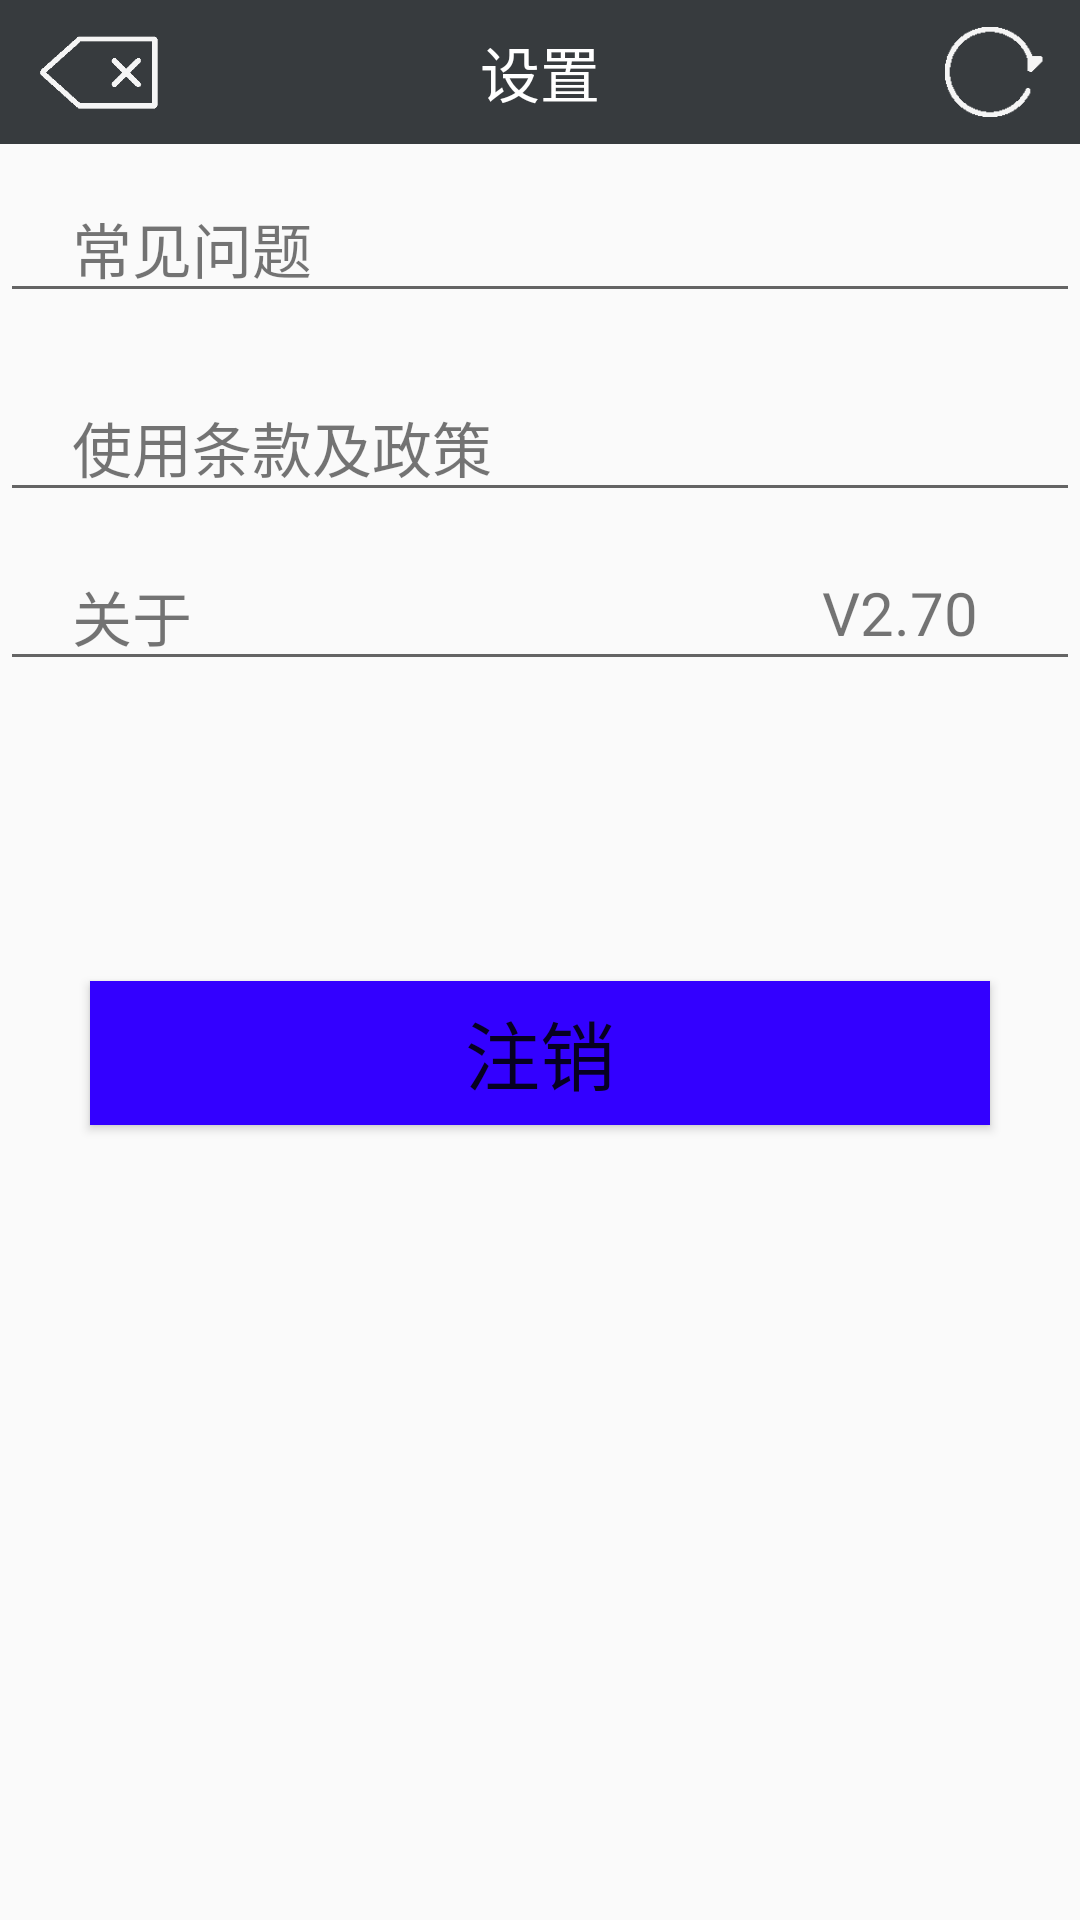

Layout XML and referenced resources for this Android screen:
<!-- AndroidManifest.xml: application theme AppTheme -->
<!-- res/layout/wo_setting.xml -->
<?xml version="1.0" encoding="utf-8"?>
<LinearLayout xmlns:android="http://schemas.android.com/apk/res/android"
    android:orientation="vertical" android:layout_width="match_parent"
    android:layout_height="match_parent"
    android:weightSum="1">
    <RelativeLayout
        android:layout_width="match_parent"
        android:layout_height="48dp"
        android:background="@color/biaoti">

        <TextView
            android:id="@+id/textView2"
            style="@style/Text.Title"
            android:layout_width="match_parent"
            android:layout_height="match_parent"
            android:text="设置"
            android:gravity="center" />

        <Button
            android:id="@+id/setting_fan_hui"
            style="@style/Text.Title_Button"
            android:layout_width="50dp"
            android:layout_height="40dp"
            android:background="@drawable/fanhui1"
            android:drawablePadding="6dp"
            android:layout_marginTop="4dp"
            android:gravity="center"
            android:layout_marginLeft="10dp"
            android:onClick="titleOnClick"
            android:paddingLeft="5dp"
            />

        <Button
            android:id="@+id/shuaxin"
            style="@style/Text.Title_Button"
            android:layout_width="40dp"
            android:layout_height="40dp"
            android:layout_alignParentRight="true"
            android:background="@drawable/shuaxin1"
            android:layout_marginTop="4dp"
            android:layout_marginRight="10dp"
            android:gravity="center"
            android:onClick="titleOnClick"
            android:paddingRight="5dp"
            />
    </RelativeLayout>
    <RelativeLayout
        android:orientation="vertical"
        android:layout_width="match_parent"
        android:layout_height="wrap_content"
        android:layout_gravity="center_horizontal"
        android:background="@drawable/abc_edit_text_material">

        <TextView
            android:layout_width="wrap_content"
            android:layout_height="wrap_content"
            android:text="常见问题"
            android:textSize="20dp"
            android:layout_marginLeft="20dp"
            android:layout_marginTop="10dp"
            />

        <ImageButton
            android:layout_width="wrap_content"
            android:layout_height="wrap_content"
            android:id="@+id/imageButton1"
            android:layout_alignParentEnd="true"
            android:src="@drawable/right"
            android:background="#ffffff"
            android:layout_alignParentTop="true" />
    </RelativeLayout>

    <RelativeLayout
        android:layout_marginTop="10dp"
        android:orientation="vertical"
        android:layout_width="match_parent"
        android:layout_height="wrap_content"
        android:layout_gravity="center_horizontal"
        android:background="@drawable/abc_edit_text_material">

        <TextView
            android:layout_width="wrap_content"
            android:layout_height="wrap_content"
            android:text="使用条款及政策"
            android:textSize="20dp"
            android:layout_marginLeft="20dp"
            android:layout_marginTop="10dp" />

        <ImageButton
            android:layout_width="wrap_content"
            android:layout_height="wrap_content"
            android:id="@+id/imageButton2"
            android:layout_alignParentEnd="true"
            android:src="@drawable/right"
            android:background="#ffffff"
            android:layout_alignParentTop="true" />
    </RelativeLayout>
    <RelativeLayout
        android:orientation="vertical"
        android:layout_width="match_parent"
        android:layout_height="wrap_content"
        android:layout_gravity="center_horizontal"
        android:background="@drawable/abc_edit_text_material">

        <TextView
            android:layout_width="wrap_content"
            android:layout_height="wrap_content"
            android:text="关于"
            android:textSize="20dp"
            android:layout_marginLeft="20dp"
            android:layout_marginTop="10dp" />
        <TextView
            android:layout_width="wrap_content"
            android:layout_height="wrap_content"
            android:layout_marginLeft="270dp"
            android:layout_marginTop="10dp"
            android:text="V2.70"
            android:textSize="20dp"/>

        <ImageButton
            android:layout_width="wrap_content"
            android:layout_height="wrap_content"
            android:id="@+id/imageButton3"
            android:layout_alignParentEnd="true"
            android:src="@drawable/right"
            android:background="#ffffff"
            android:layout_alignParentTop="true" />
    </RelativeLayout>
    <Button
        android:layout_width="300dp"
        android:layout_height="wrap_content"
        android:text="注销"
        android:textSize="25dp"
        android:background="@color/blue"
        android:layout_marginTop="100dp"
        android:layout_gravity="center_horizontal" />
</LinearLayout>
<!-- resources referenced by this layout -->
<resources>
  <color name="biaoti">#373b3e</color>
  <color name="blue">#ff3300ff</color>
  <!-- drawable fanhui1: jpg bitmap (drawable-hdpi, 3832 bytes) -->
  <!-- drawable shuaxin1: jpg bitmap (drawable-hdpi, 3469 bytes) -->
  <style name="Text.Title" parent="@style/Text">
          <item name="android:textColor">@android:color/white</item>
          <item name="android:textSize">20dp</item>
          <item name="android:singleLine">true</item>
          <item name="android:ellipsize">end</item>
          <item name="android:gravity">center_horizontal</item>
      </style>
  <style name="Text.Title_Button" parent="@style/Text">
          <item name="android:textColor">@android:color/white</item>
          <item name="android:textSize">18dp</item>
          <item name="android:singleLine">true</item>
          <item name="android:ellipsize">marquee</item>
          <item name="android:gravity">center</item>
      </style>
  <style name="AppTheme" parent="Theme.AppCompat.Light.DarkActionBar">
          
          <item name="colorPrimary">@color/colorPrimary</item>
          <item name="colorPrimaryDark">@color/colorPrimaryDark</item>
          <item name="colorAccent">@color/colorAccent</item>
          <item name="android:actionOverflowButtonStyle">@style/zhinengjiudianActionOverflowButtonStyle</item>
      </style>
  <style name="Text">
          <item name="android:textStyle">normal</item>
      </style>
  <color name="colorPrimary">#3F51B5</color>
  <color name="colorPrimaryDark">#303F9F</color>
  <color name="colorAccent">#FF4081</color>
  <style name="zhinengjiudianActionOverflowButtonStyle">
          <item name="android:src">@drawable/actionbar_add_icon</item>
      </style>
</resources>
